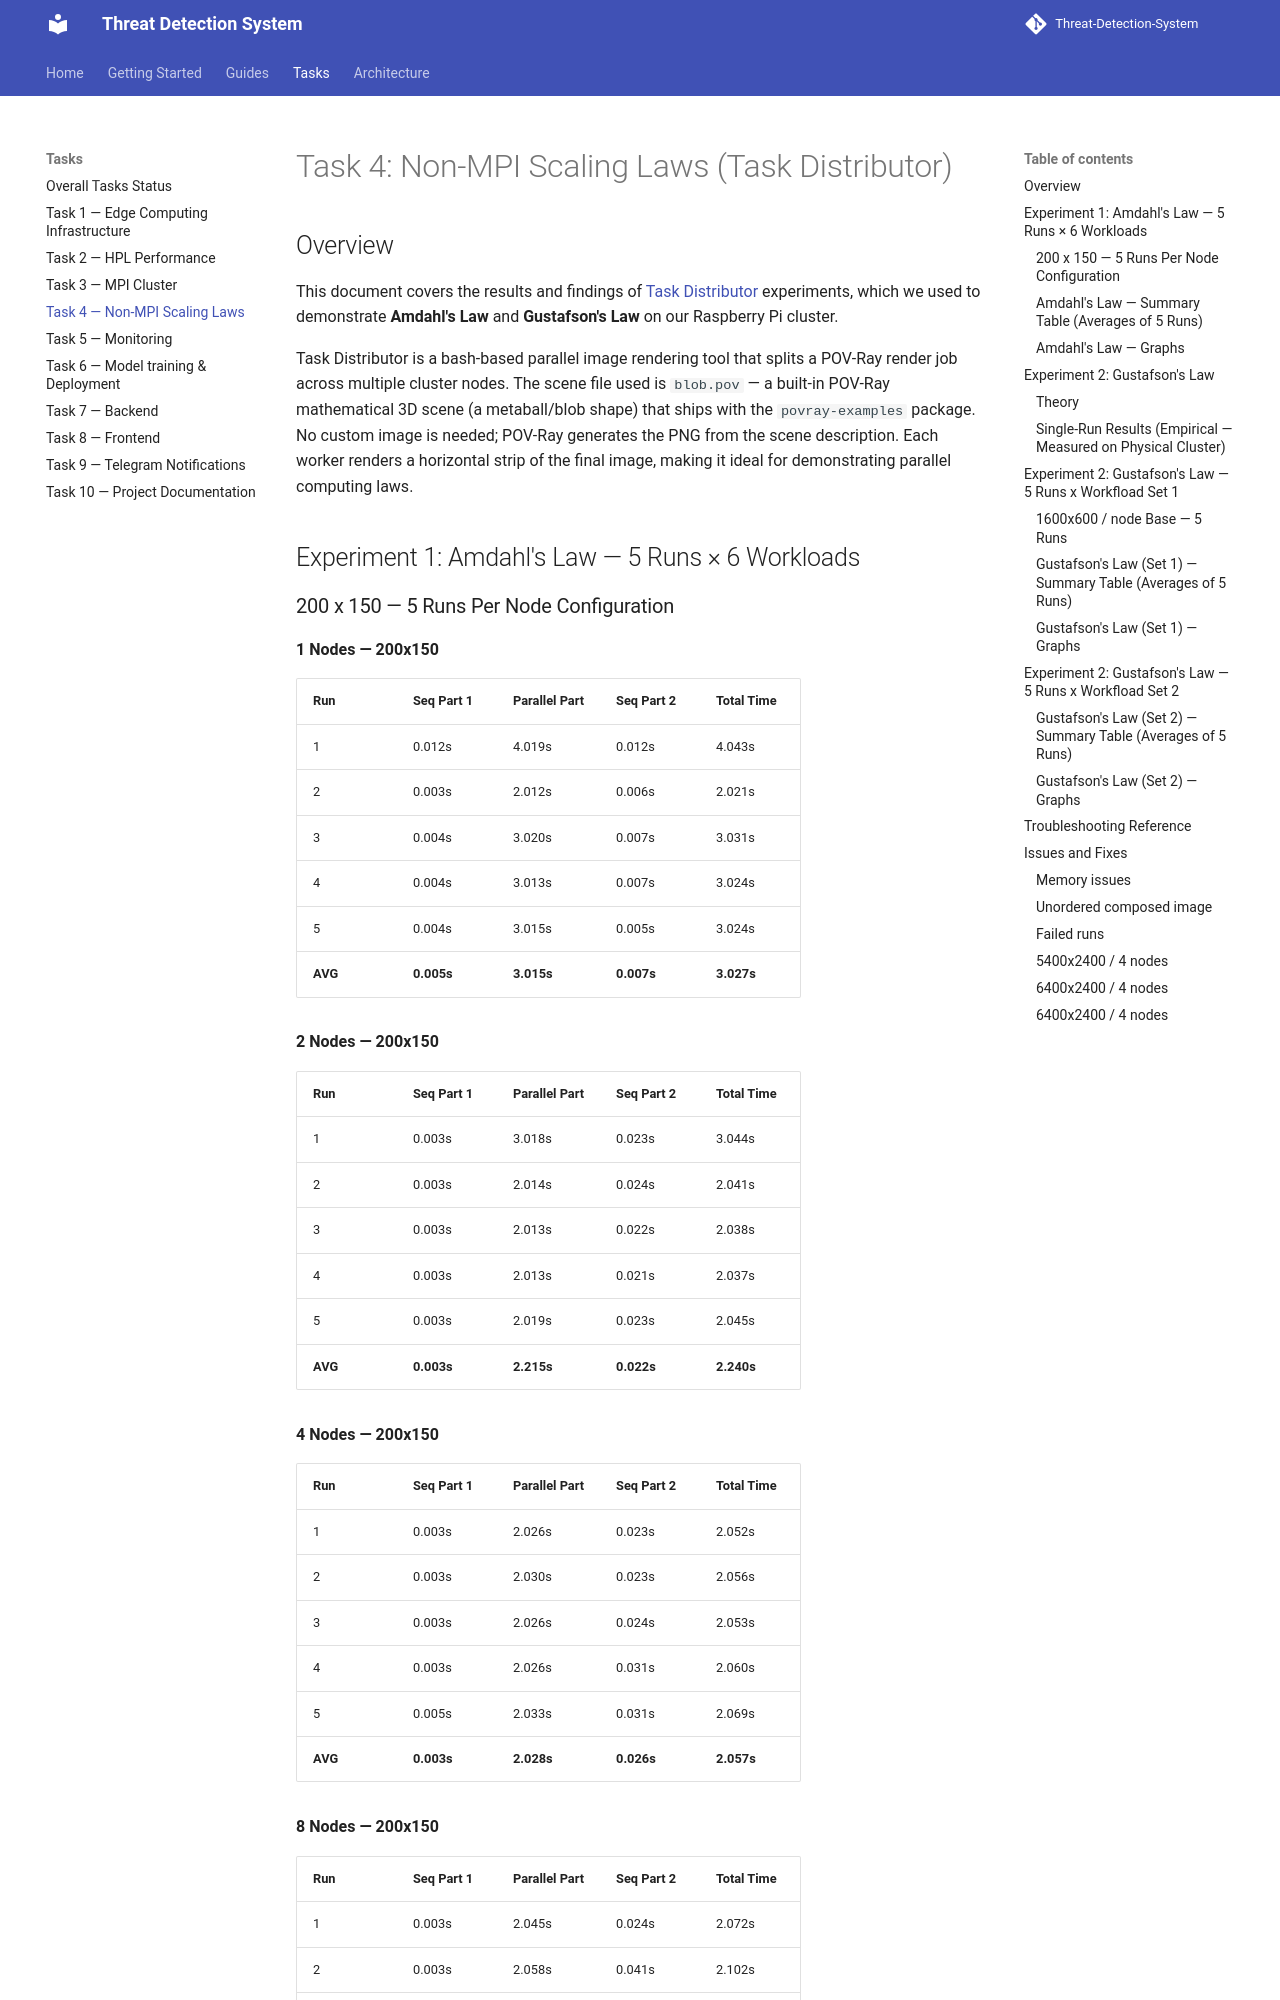

repository: Group-6-Cloud-Computing-SS2026/Threat-Detection-System · page: tasks/task-04-non-mpi-scaling-laws/index.html · generator: mkdocs

# Task 4: Non-MPI Scaling Laws (Task Distributor)

## Overview

This document covers the results and findings of [Task Distributor](https://github.com/christianbaun/task-distributor)
experiments, which we used to demonstrate **Amdahl's Law** and **Gustafson's Law** on our Raspberry Pi cluster.

Task Distributor is a bash-based parallel image rendering tool that splits a POV-Ray
render job across multiple cluster nodes. The scene file used is `blob.pov` — a
built-in POV-Ray mathematical 3D scene (a metaball/blob shape) that ships with the
`povray-examples` package. No custom image is needed; POV-Ray generates the PNG from
the scene description. Each worker renders a horizontal strip of the final image,
making it ideal for demonstrating parallel computing laws.


## Experiment 1: Amdahl's Law — 5 Runs × 6 Workloads
